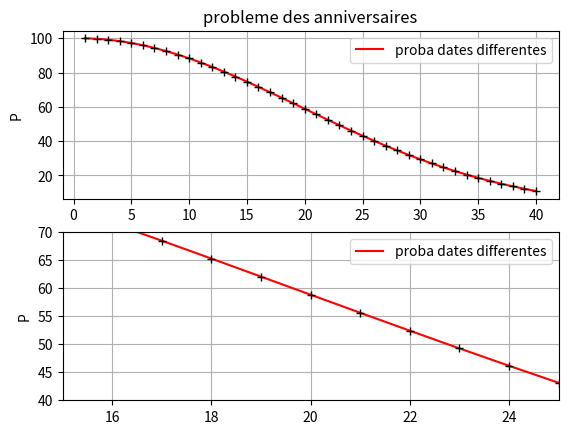

This figure's Python source:
#!/usr/bin/env python
# coding: utf-8

# # Exercices
# 
# ## Exercice 1
# 
# Soient $n\leq 365$ personnes. On suppose qu’une année dure 365 jours. On suppose aussi que toutes les dates de naissance sont équiprobables.
# 1. Exprimer en fonction de $n$ la probabilité $P$ qu’un groupe de $n$ personnes choisies au hasard dans la rue soit tel que toutes les dates de naissance soient différentes (jour et mois seulement).
# 2. Ecrire un code Python représentant $P$ pour $n$ variant de 1 à 40.
# 3. Combien faut-il de personnes au minimum pour que $P\leq 0.5$?
# 4. Combien faut-il de personnes au minimum pour que $P\leq 0.2$ ?
# 5. Si $n$=50, quelle est la probabilité que deux au moins de ces personnes aient la même date anniversaire ?
# 
# 
# ````{admonition} Solution
# :class: dropdown
# 1. $P\approx 0.9973$
# 3. $n=23$
# 4. $n=35$
# 5. la probabilité est approximativement égale à 0.97
# ````
# 
# Le code Python de la question 2 peut s'écrire

# In[1]:


import matplotlib.pyplot as plt 
import math
N=41 
n=[]
P=[]
t=1

for j in range(1,N):
    n.append(j)
    t=t*(1-(j-1)/365) 
    P.append(t*100) 
plt.figure()
plt.subplot(211)
plt.plot(n,P,color='red',label='proba dates differentes')
plt.plot(n,P,'k+')
plt.xlabel('n')
plt.ylabel('P')
plt.title('probleme des anniversaires')
plt.grid(True)
plt.legend()
plt.subplot(212)
plt.plot(n,P,color='red',label='proba dates differentes')
plt.plot(n,P,'k+')
plt.xlim(15,25)
plt.ylim(40,70)
plt.ylabel('P') 
plt.grid(True) 
plt.legend()
plt.show()

